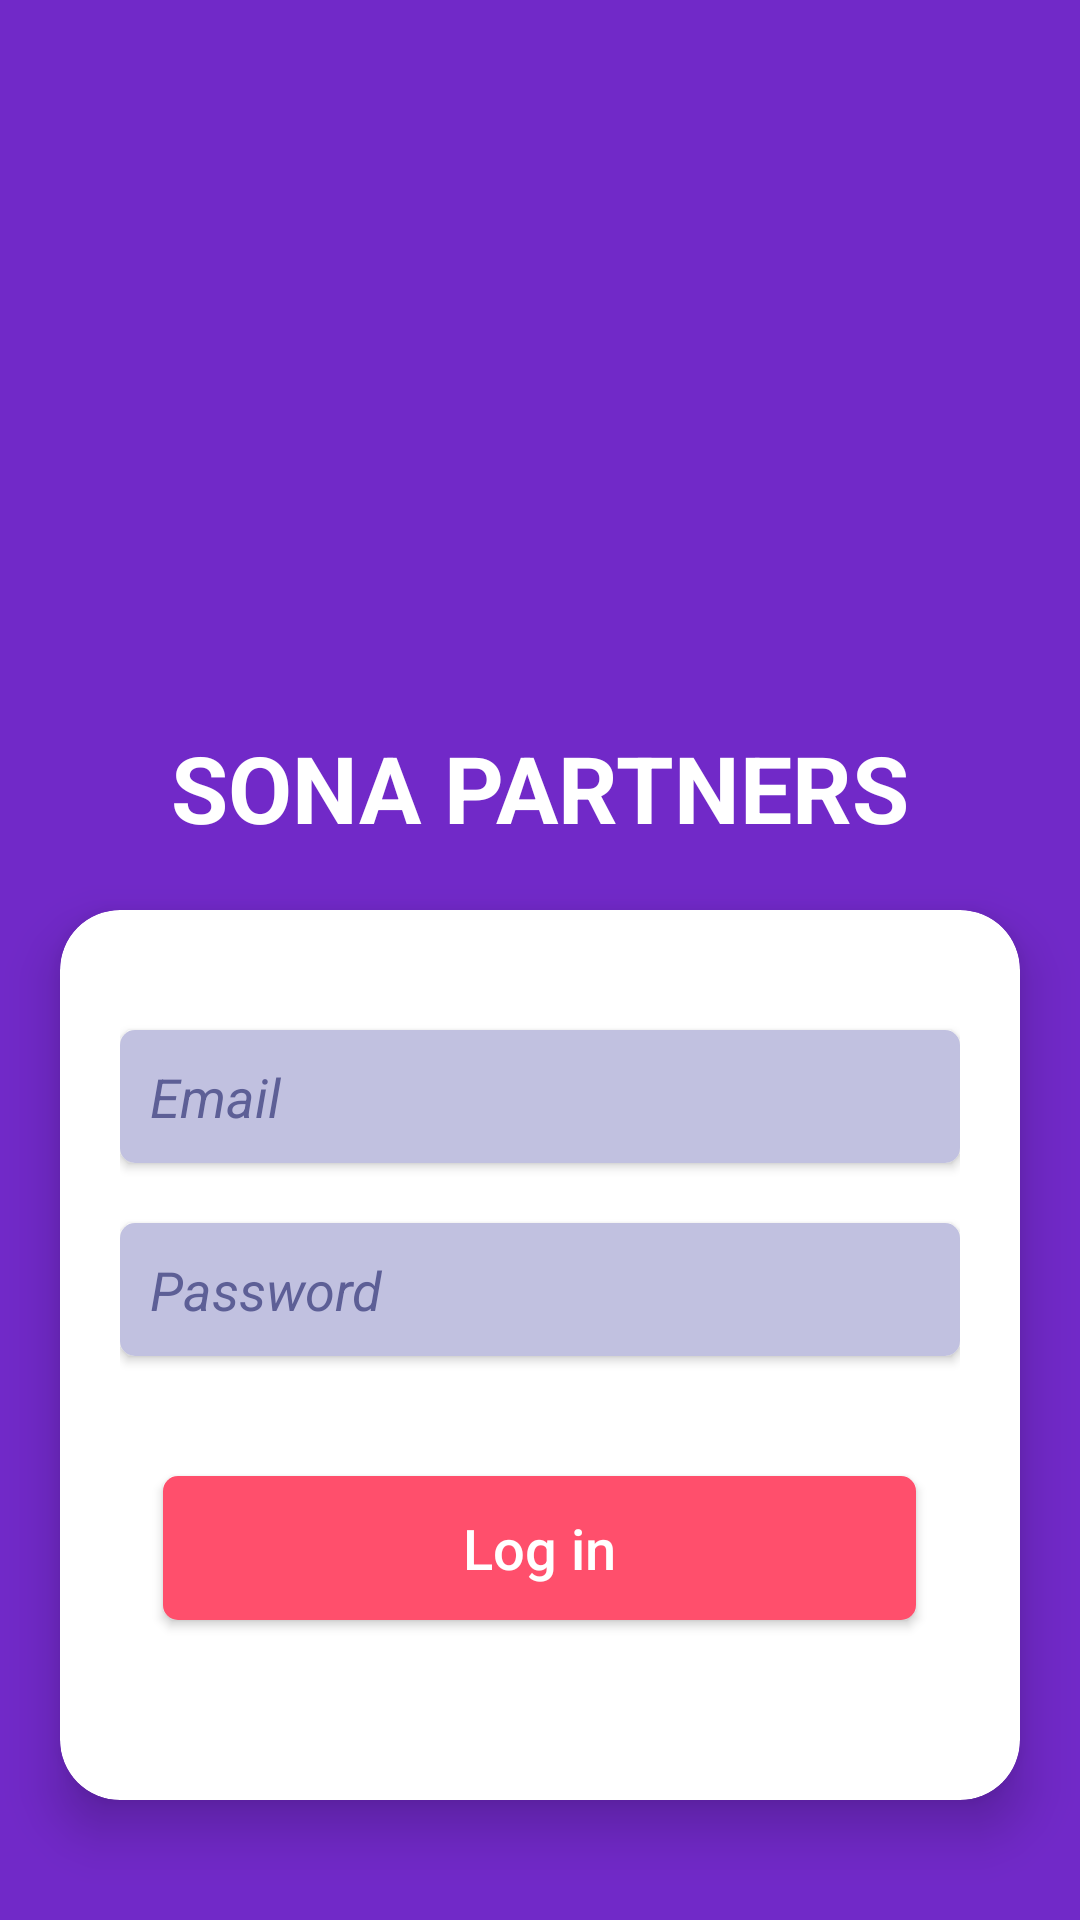

Produce the Android XML layout that renders to this screen, including the resource entries it uses.
<!-- AndroidManifest.xml: application theme Theme.sonapartner -->
<!-- res/layout/activity_main.xml -->
<?xml version="1.0" encoding="utf-8"?>
<LinearLayout xmlns:android="http://schemas.android.com/apk/res/android"
    xmlns:app="http://schemas.android.com/apk/res-auto"
    xmlns:tools="http://schemas.android.com/tools"
    android:layout_width="match_parent"
    android:layout_height="match_parent"
    android:background="@color/purple_500"
    android:gravity="bottom"
    android:orientation="vertical"
    tools:context=".activity.MainActivity">

    <TextView
        android:layout_width="wrap_content"
        android:layout_height="wrap_content"
        android:layout_gravity="center"
        android:textStyle="bold"
        android:gravity="left"
        android:text="@string/app_name"
        android:textColor="@color/white"
        android:textSize="15pt" />

    <androidx.cardview.widget.CardView
        android:layout_width="match_parent"
        android:layout_height="wrap_content"
        android:layout_marginLeft="@dimen/standard_20"
        android:layout_marginTop="@dimen/standard_20"
        android:layout_marginRight="@dimen/standard_20"
        android:layout_marginBottom="@dimen/standard_40"
        app:cardCornerRadius="@dimen/standard_20"
        app:cardElevation="@dimen/standard_10">

        <LinearLayout
            android:layout_width="match_parent"
            android:layout_height="match_parent"
            android:layout_gravity="center"
            android:gravity="center"
            android:orientation="vertical"
            android:padding="@dimen/standard_20">

            <androidx.cardview.widget.CardView
                android:layout_width="match_parent"
                android:layout_height="wrap_content"
                android:layout_marginTop="@dimen/standard_20"
                android:background="@color/white"
                app:cardCornerRadius="@dimen/standard_5"
                app:cardElevation="@dimen/standard_2">

                <EditText
                    android:id="@+id/et_email"
                    android:layout_width="match_parent"
                    android:layout_height="wrap_content"
                    android:background="@color/purple_10"
                    android:hint="Email"
                    android:maxLines="1"
                    android:padding="@dimen/standard_10"
                    android:singleLine="true"
                    android:textColor="@color/login_text_color"
                    android:textColorHint="@color/login_text_color"
                    android:textStyle="italic" />

            </androidx.cardview.widget.CardView>

            <androidx.cardview.widget.CardView
                android:layout_width="match_parent"
                android:layout_height="wrap_content"
                android:layout_marginTop="@dimen/standard_20"
                android:background="@color/white"
                app:cardCornerRadius="@dimen/standard_5"
                app:cardElevation="@dimen/standard_2">

                <EditText
                    android:id="@+id/et_password"
                    android:layout_width="match_parent"
                    android:layout_height="wrap_content"
                    android:background="@color/purple_10"
                    android:hint="Password"
                    android:inputType="textPassword"
                    android:maxLines="1"
                    android:padding="@dimen/standard_10"
                    android:singleLine="true"
                    android:textColor="@color/login_text_color"
                    android:textColorHint="@color/login_text_color"
                    android:textStyle="italic" />

            </androidx.cardview.widget.CardView>

            <Button
                android:layout_width="wrap_content"
                android:layout_height="wrap_content"
                android:layout_marginTop="@dimen/standard_40"
                android:layout_marginBottom="@dimen/standard_40"
                android:background="@drawable/bg_btn"
                android:onClick="login"
                android:text="Log in"
                android:textAllCaps="false"
                android:textColor="@color/white"
                android:textSize="9pt" />

        </LinearLayout>
    </androidx.cardview.widget.CardView>

</LinearLayout>
<!-- resources referenced by this layout -->
<resources>
  <color name="login_text_color">#5D5F96</color>
  <color name="purple_10">#C1C1E0</color>
  <color name="purple_500">#7129C8</color>
  <color name="white">#FFFFFFFF</color>
  <dimen name="standard_10">10dp</dimen>
  <dimen name="standard_2">2dp</dimen>
  <dimen name="standard_20">20dp</dimen>
  <dimen name="standard_40">40dp</dimen>
  <dimen name="standard_5">5dp</dimen>
  <!-- drawable bg_btn (drawable) -->
  <?xml version="1.0" encoding="utf-8" ?>
  <shape xmlns:android="http://schemas.android.com/apk/res/android">
      <solid android:color="@color/login_btn_color" />
      <corners android:radius="5.0dip" />
      <padding
          android:right="100.0dip"
          android:left="100.0dip"
          android:bottom="5.0dip"
          android:top="5.0dip" />
  </shape>
  <string name="app_name">SONA PARTNERS</string>
  <style name="Theme.sonapartner" parent="Theme.AppCompat.Light.NoActionBar">
          
          <item name="colorPrimary">@color/purple_500</item>
          <item name="colorPrimaryVariant">@color/purple_700</item>
          <item name="colorOnPrimary">@color/white</item>
          
          <item name="colorSecondary">@color/teal_200</item>
          <item name="colorSecondaryVariant">@color/teal_700</item>
          <item name="colorOnSecondary">@color/black</item>
          
          <item name="android:statusBarColor" tools:targetApi="l">?attr/colorPrimaryVariant</item>
          
      </style>
  <color name="login_btn_color">#FF4F6C</color>
  <color name="purple_700">#FF3700B3</color>
  <color name="teal_200">#FF03DAC5</color>
  <color name="teal_700">#FF018786</color>
  <color name="black">#FF000000</color>
</resources>
